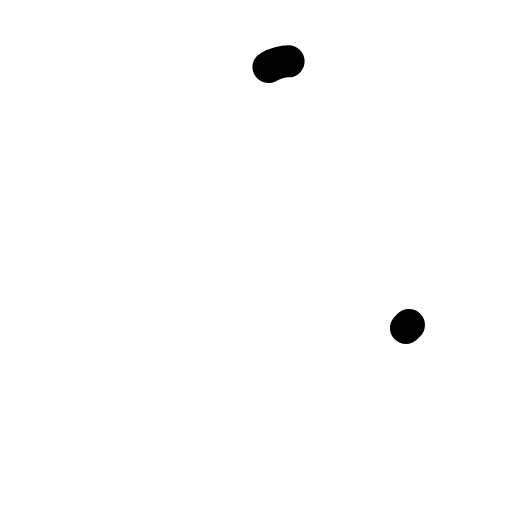
t = 0.00 s
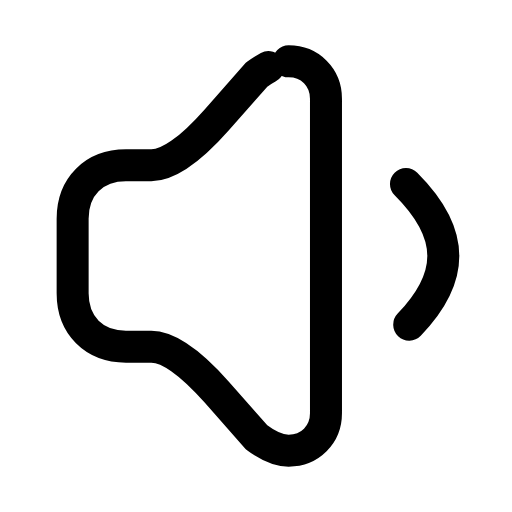
t = 0.26 s
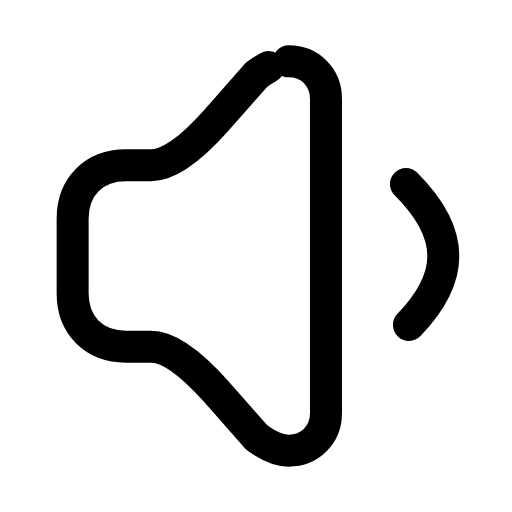
t = 0.50 s
t = 0.73 s: frame unchanged from t = 0.50 s, image omitted
t = 1.02 s: frame unchanged from t = 0.50 s, image omitted
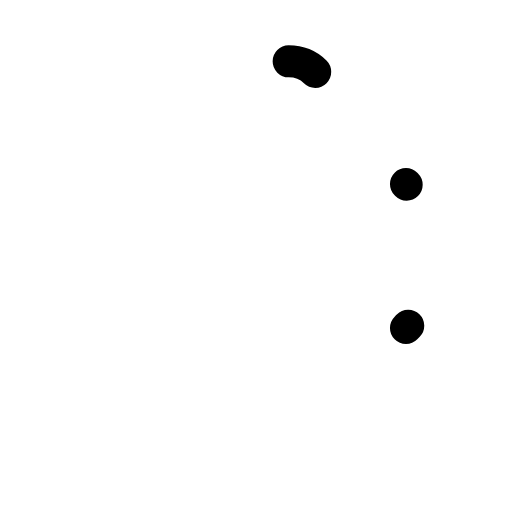
t = 1.26 s

The animated SVG that drew these frames (rendered in a browser with its animation timeline set to each time). Animation: 2 SMIL elements (animate=2); one cycle of 1.50 s, repeats indefinitely.

<svg xmlns="http://www.w3.org/2000/svg" width="24" height="24" viewBox="0 0 24 24" fill="none"><g transform="translate(-0.845 -3) scale(1.25)"><path stroke="currentColor" stroke-width="1.2" stroke-linecap="round" stroke-linejoin="round" fill="none" d="M11.5 4.7C12.3 4.7 12.9 5.3 12.9 6.1L12.9 17.9C12.9 18.7 12.3 19.3 11.5 19.3C11.1 19.3 10.7 19.1 10.3 18.8L8.8 17.1Q7.3 15.4 6.35 15.4L5.4 15.4C4.2 15.4 3.4 14.6 3.4 13.4L3.4 10.6C3.4 9.4 4.2 8.6 5.4 8.6L6.35 8.6Q7.3 8.6 8.8 6.9L10.3 5.2C10.7 4.9 11.1 4.7 11.5 4.7Z" pathLength="1" stroke-dasharray="1"><animate attributeName="stroke-dashoffset" values="1;1;0;0;0;0;1;1;1" keyTimes="0;0;0.189;0.45;0.6;0.774;0.9;0.9;1" dur="1.5s" repeatCount="indefinite" calcMode="spline" keySplines="0.16 1 0.3 1;0.16 1 0.3 1;0.16 1 0.3 1;0.16 1 0.3 1;0.16 1 0.3 1;0.16 1 0.3 1;0.16 1 0.3 1;0.16 1 0.3 1"/></path><path stroke="currentColor" stroke-width="1.2" stroke-linecap="round" stroke-linejoin="round" fill="none" d="M15.9 9.3C16.8 10.2 17.3 11.1 17.3 12S16.8 13.8 15.9 14.7" pathLength="1" stroke-dasharray="1"><animate attributeName="stroke-dashoffset" values="1;1;0;0;0;0;1;1;1" keyTimes="0;0.0315;0.2205;0.45;0.6;0.753;0.879;0.9;1" dur="1.5s" repeatCount="indefinite" calcMode="spline" keySplines="0.16 1 0.3 1;0.16 1 0.3 1;0.16 1 0.3 1;0.16 1 0.3 1;0.16 1 0.3 1;0.16 1 0.3 1;0.16 1 0.3 1;0.16 1 0.3 1"/></path></g></svg>
